The GitHub repository Zion74/PV-panel-classification contains a labelled image folder "data" with 3 categories: no ash, little ash, fully covered in ash. Examples follow, each with its label.

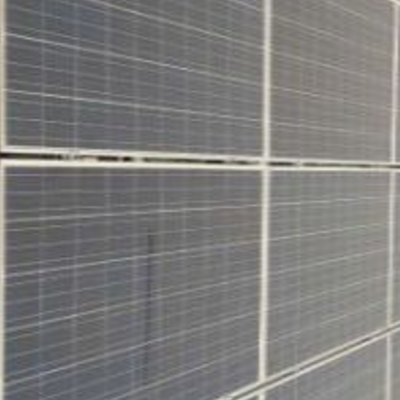
Label: little ash

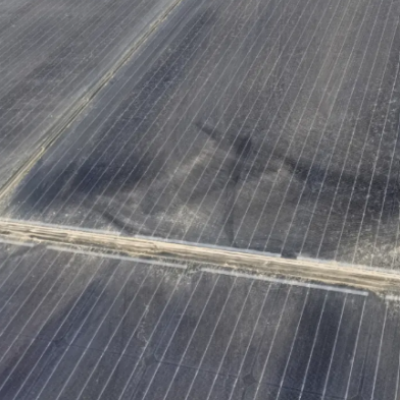
Label: little ash

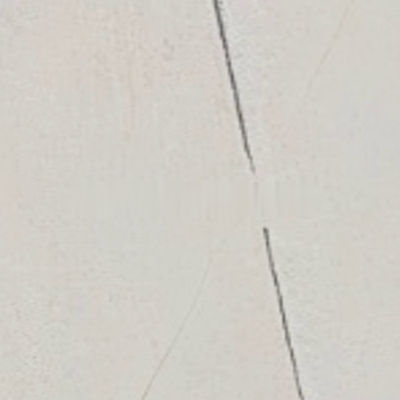
Label: fully covered in ash

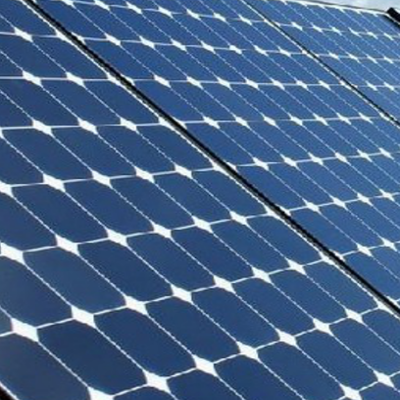
Label: no ash

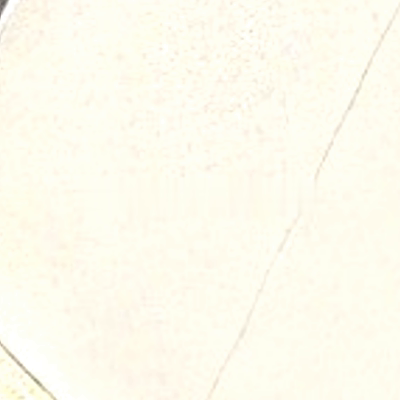
Label: fully covered in ash

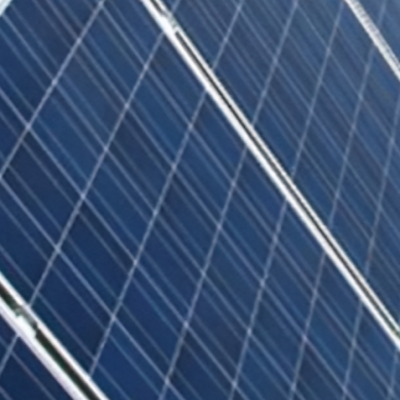
Label: no ash
